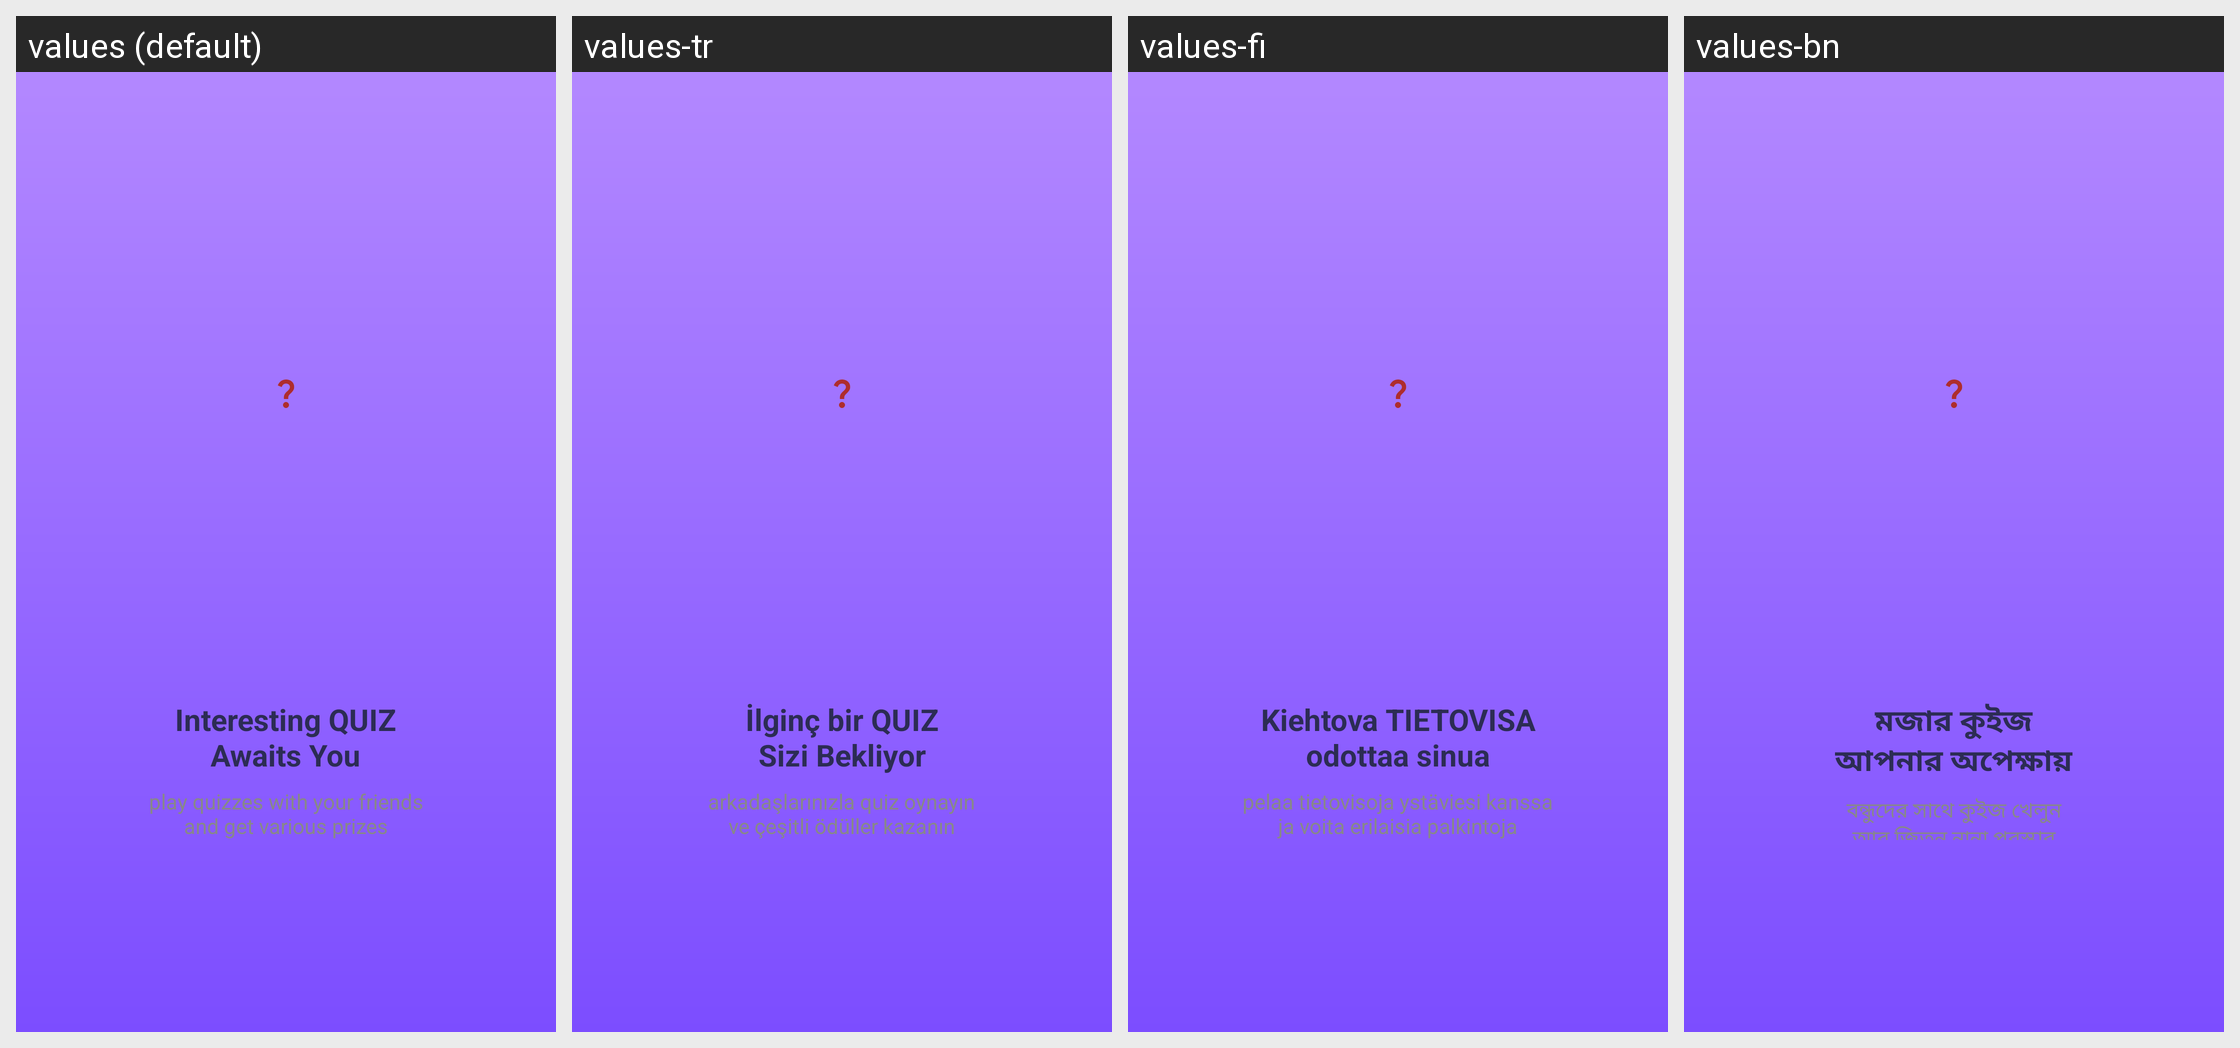

Locale-by-locale string values for the Android screen shown in this grid:
Android screen res/layout/activity_intro_welcome.xml rendered under 4 locales, left to right: values (default), values-tr, values-fi, values-bn. Device: Nexus 5 (rendered at 1080×1920; each locale shown at half size, 540×960, under a caption strip naming it); theme Theme.RiddleVerse.
Other locales in the repository, not shown: values-ar, values-cs, values-de, values-el, values-es, values-fa, values-fr, values-hi, values-hu, values-in, values-it, values-ja, values-ko, values-ms, values-nl, values-pl, values-pt-rBR, values-ro, values-ru, values-sv, values-th, values-tl, values-uk, values-ur, values-vi, values-zh-rCN, values-zh-rHK, values-zh-rTW.
Strings drawn on this screen, with the default value and each locale's value (text and hints the layout hard-codes, and strings that could not be matched under every locale, appear in the picture but are not listed):

layout_intro_title
  values: Interesting QUIZ
      Awaits You
  values-tr: İlginç bir QUIZ
      Sizi Bekliyor
  values-fi: Kiehtova TIETOVISA
      odottaa sinua
  values-bn: মজার কুইজ
      আপনার অপেক্ষায়

layout_intro_subtitle
  values: play quizzes with your friends
      and get various prizes
  values-tr: arkadaşlarınızla quiz oynayın
      ve çeşitli ödüller kazanın
  values-fi: pelaa tietovisoja ystäviesi kanssa
      ja voita erilaisia palkintoja
  values-bn: বন্ধুদের সাথে কুইজ খেলুন
      আর জিতুন নানা পুরস্কার
